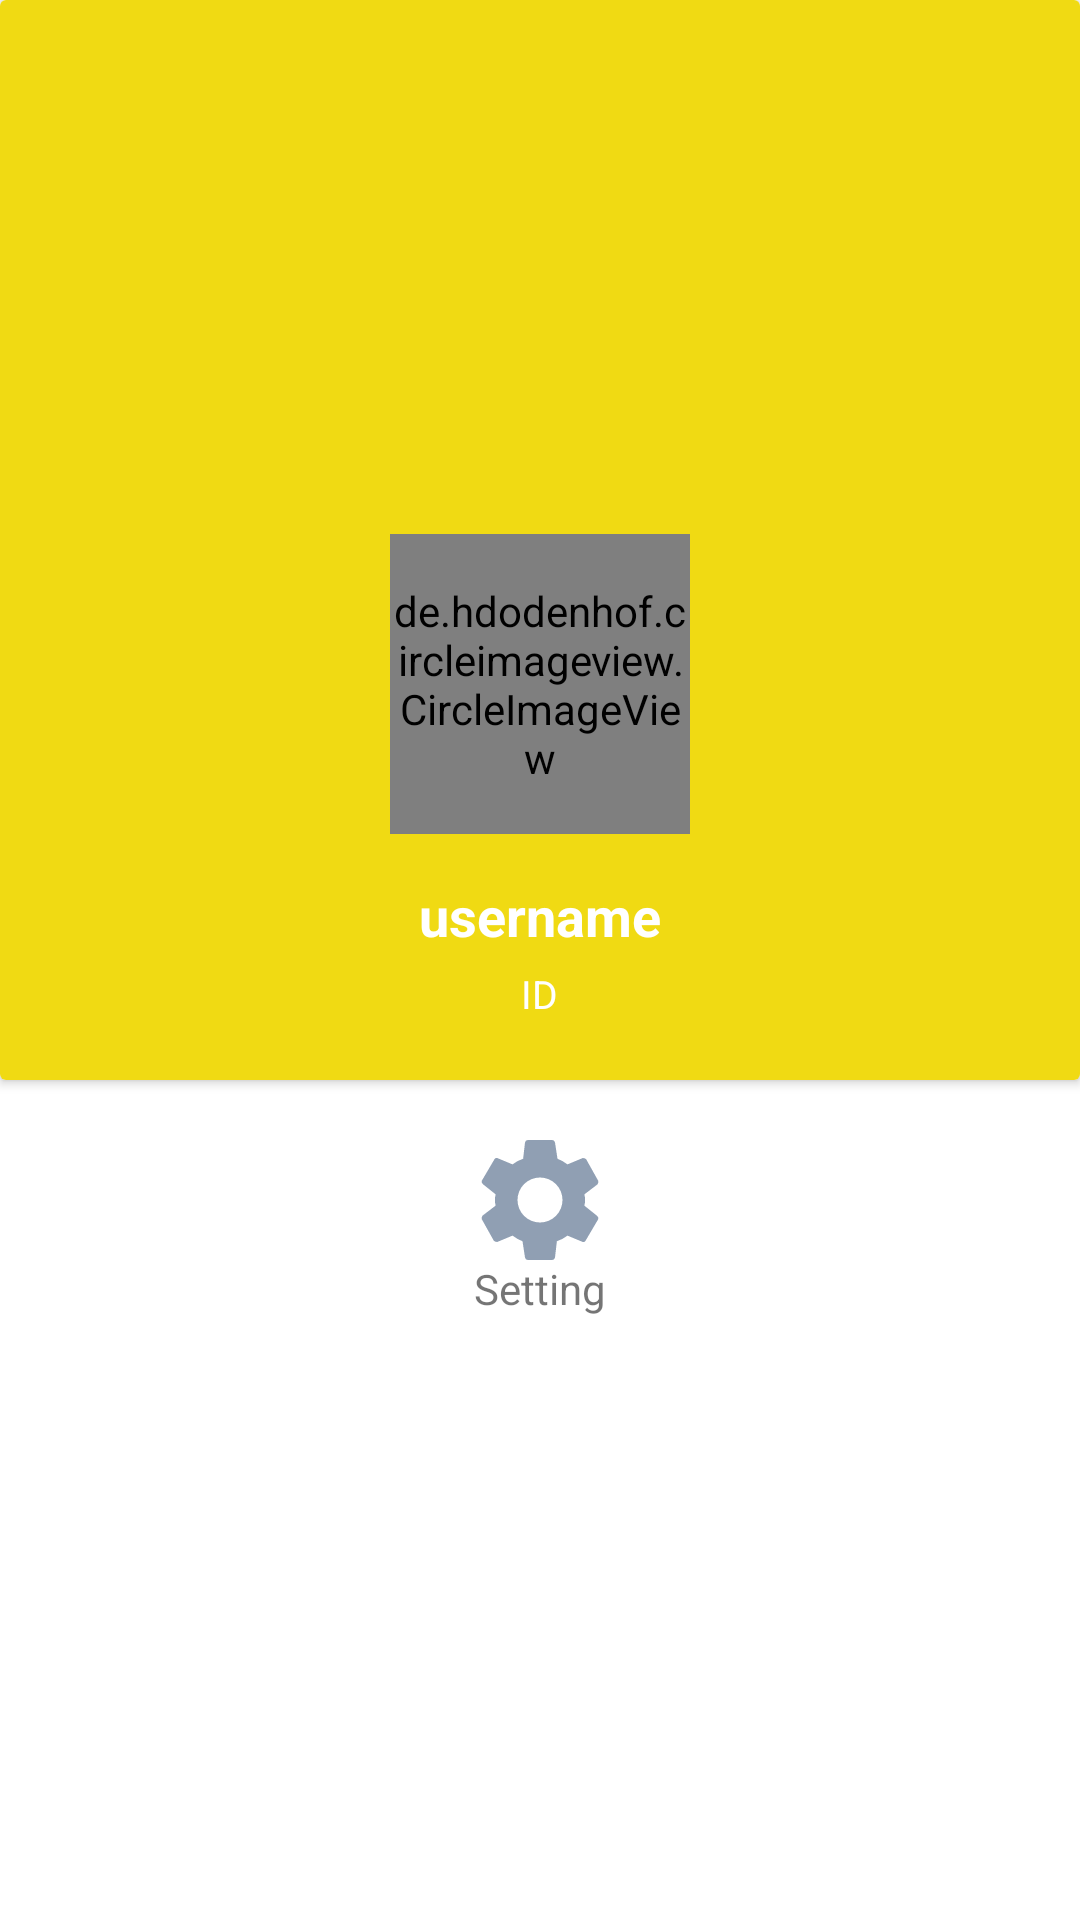

Reconstruct the res/layout file that produces this screen, plus the resources it refers to.
<!-- AndroidManifest.xml: application theme AppTheme -->
<!-- res/layout/fragment_profile.xml -->
<?xml version="1.0" encoding="utf-8"?>
<RelativeLayout xmlns:android="http://schemas.android.com/apk/res/android"
    xmlns:tools="http://schemas.android.com/tools"
    android:layout_width="match_parent"
    android:layout_height="match_parent"
    android:background="#fff"
    tools:context=".Fragments.ProfileFragment">

    <androidx.cardview.widget.CardView
        android:id="@+id/card_view"
        android:layout_width="match_parent"
        android:layout_height="wrap_content">

        <RelativeLayout
            android:layout_width="match_parent"
            android:layout_height="360dp"
            android:padding="8dp"
            android:background="@color/colorPrimary">


            <de.hdodenhof.circleimageview.CircleImageView
                android:id="@+id/profile_image"
                android:layout_width="100dp"
                android:layout_height="100dp"
                android:layout_centerHorizontal="true"
                android:layout_marginTop="170dp"
                android:src="@drawable/default_image"/>

            <TextView
                android:id="@+id/username"
                android:layout_width="wrap_content"
                android:layout_height="wrap_content"
                android:text="username"
                android:layout_below="@+id/profile_image"
                android:layout_centerHorizontal="true"
                android:layout_marginTop="15dp"
                android:textColor="#fff"
                android:textStyle="bold"
                android:textSize="18sp"/>
            <TextView
                android:id="@+id/username_id_user"
                android:layout_width="wrap_content"
                android:layout_height="wrap_content"
                android:text="ID"
                android:layout_below="@+id/username"
                android:layout_centerHorizontal="true"
                android:layout_marginTop="5dp"
                android:textColor="#fff"
                android:textSize="13sp"/>


        </RelativeLayout>

    </androidx.cardview.widget.CardView>

    <FrameLayout
        android:id="@+id/imageButton"
        android:layout_width="50dp"
        android:layout_height="80dp"
        android:layout_below="@+id/card_view"
        android:layout_centerHorizontal="true"
        android:layout_marginTop="10dp"
        android:foreground="?android:attr/selectableItemBackground">

        <ImageView
            android:layout_width="match_parent"
            android:layout_height="match_parent"
            android:layout_marginBottom="20dp"
            android:src="@drawable/setting_icon" />
        <TextView
            android:layout_width="match_parent"
            android:layout_height="match_parent"
            android:text="Setting"
            android:layout_marginTop="50dp"
            android:gravity="center_horizontal"/>





    </FrameLayout>

</RelativeLayout>
<!-- resources referenced by this layout -->
<resources>
  <color name="colorPrimary">#F5F0D90A</color>
  <!-- drawable setting_icon (drawable) -->
  <vector android:height="24dp" android:tint="#909FB3"
      android:viewportHeight="24" android:viewportWidth="24"
      android:width="24dp" xmlns:android="http://schemas.android.com/apk/res/android">
      <path android:fillColor="#FF000000" android:pathData="M19.1,12.9a2.8,2.8 0,0 0,0.1 -0.9,2.8 2.8,0 0,0 -0.1,-0.9l2.1,-1.6a0.7,0.7 0,0 0,0.1 -0.6L19.4,5.5a0.7,0.7 0,0 0,-0.6 -0.2l-2.4,1a6.5,6.5 0,0 0,-1.6 -0.9l-0.4,-2.6a0.5,0.5 0,0 0,-0.5 -0.4H10.1a0.5,0.5 0,0 0,-0.5 0.4L9.3,5.4a5.6,5.6 0,0 0,-1.7 0.9l-2.4,-1a0.4,0.4 0,0 0,-0.5 0.2l-2,3.4c-0.1,0.2 0,0.4 0.2,0.6l2,1.6a2.8,2.8 0,0 0,-0.1 0.9,2.8 2.8,0 0,0 0.1,0.9L2.8,14.5a0.7,0.7 0,0 0,-0.1 0.6l1.9,3.4a0.7,0.7 0,0 0,0.6 0.2l2.4,-1a6.5,6.5 0,0 0,1.6 0.9l0.4,2.6a0.5,0.5 0,0 0,0.5 0.4h3.8a0.5,0.5 0,0 0,0.5 -0.4l0.3,-2.6a5.6,5.6 0,0 0,1.7 -0.9l2.4,1a0.4,0.4 0,0 0,0.5 -0.2l2,-3.4c0.1,-0.2 0,-0.4 -0.2,-0.6ZM12,15.6A3.6,3.6 0,1 1,15.6 12,3.6 3.6,0 0,1 12,15.6Z"/>
  </vector>
  <style name="AppTheme" parent="Theme.AppCompat.Light.DarkActionBar">
          
          <item name="titleTextColor">@android:color/white</item>
          <item name="subtitleTextColor">@android:color/white</item>
          <item name="colorPrimary">@color/colorPrimary</item>
          <item name="colorPrimaryDark">@color/colorPrimaryDark</item>
          <item name="colorAccent">@color/colorAccent</item>
      </style>
  <color name="colorPrimaryDark">#F5F0D90A</color>
  <color name="colorAccent">#F5F0D90A</color>
</resources>
